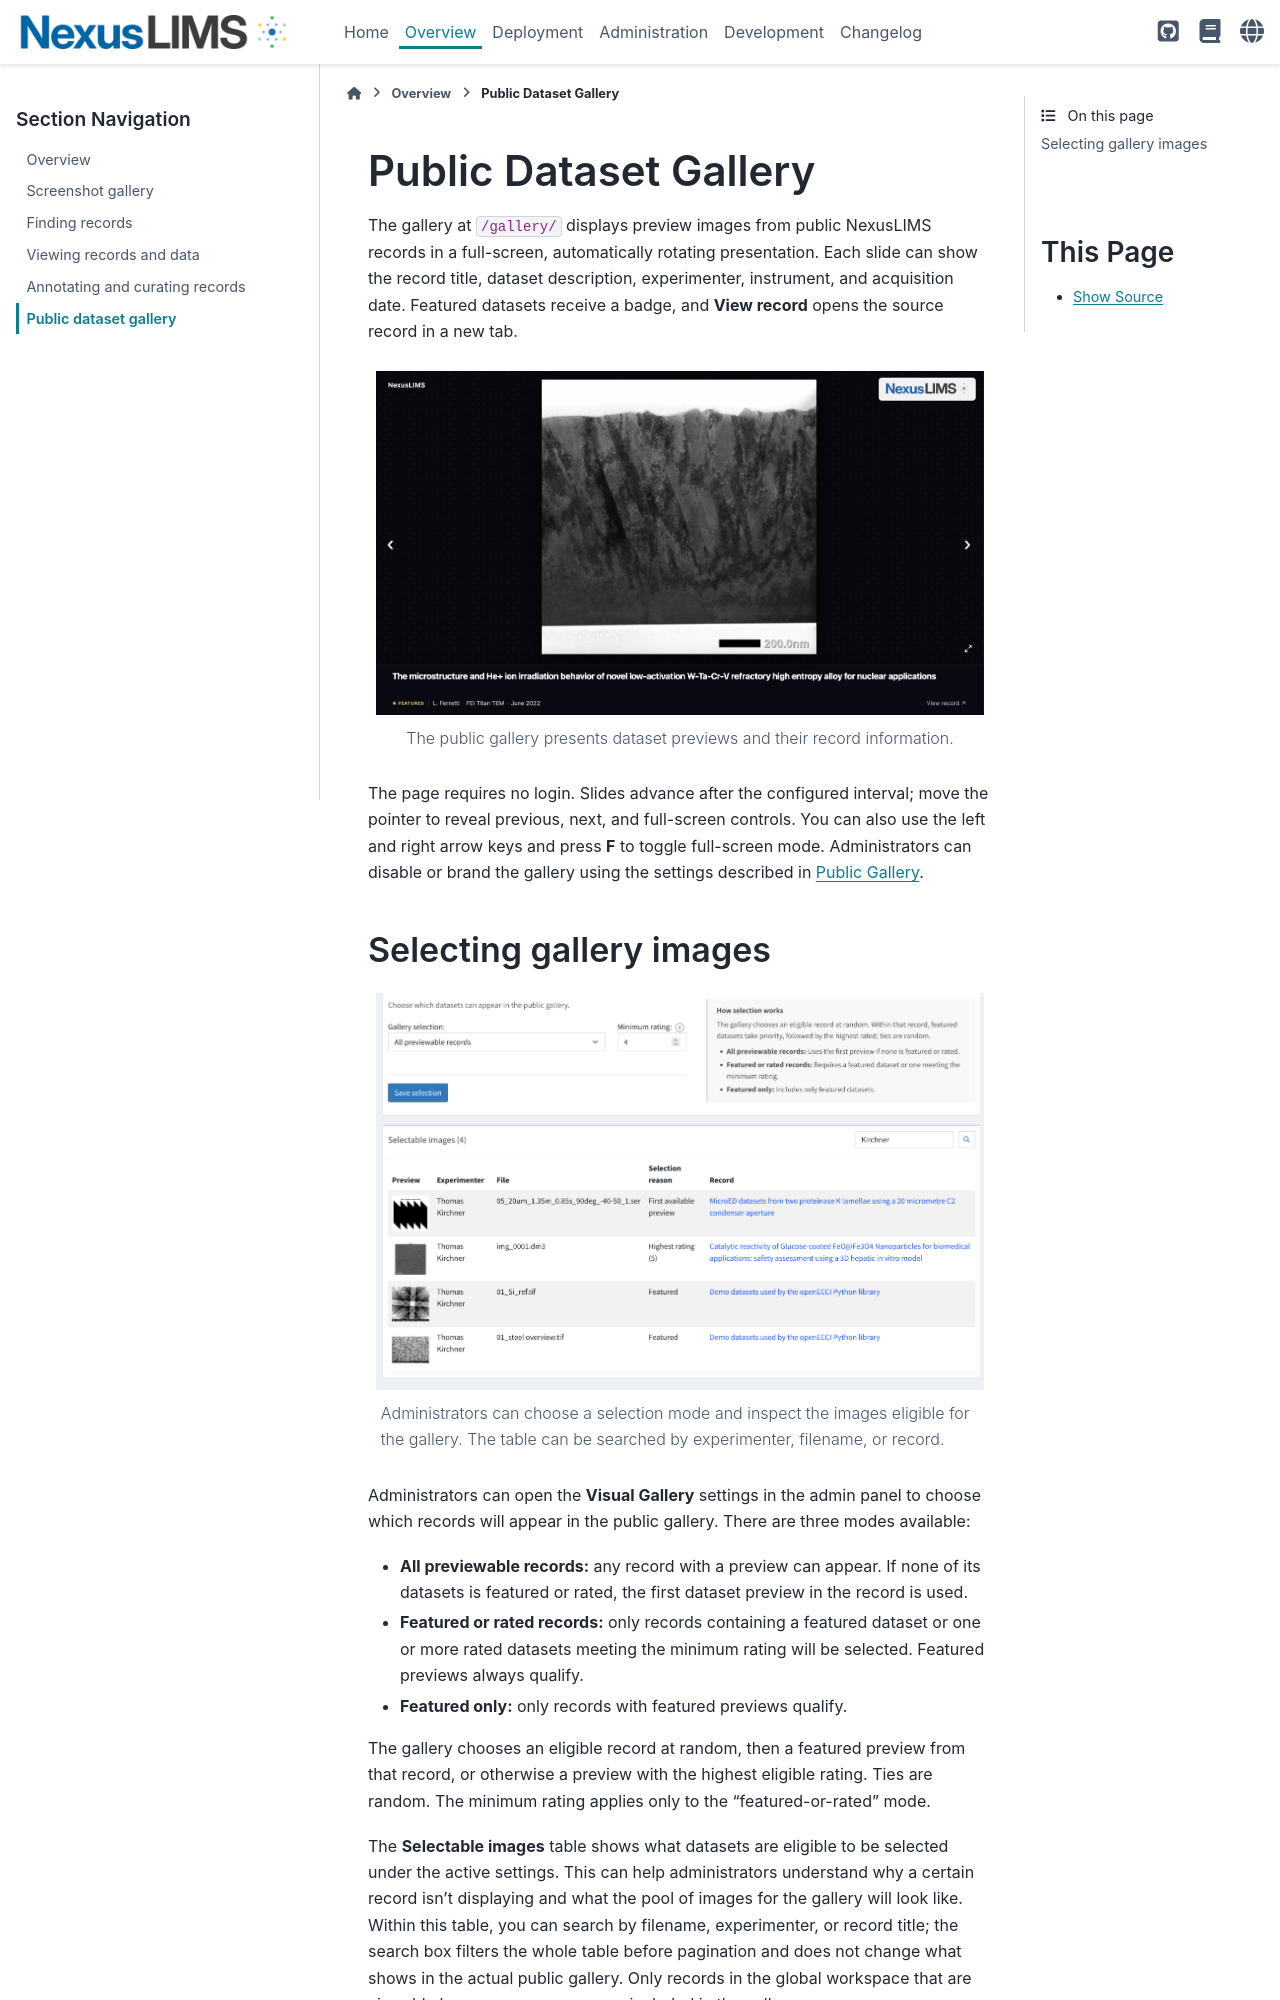

repository: datasophos/NexusLIMS-CDCS · page: latest/frontend_guide/public-gallery.html · generator: sphinx

# Public Dataset Gallery

The gallery at `/gallery/` displays preview images from public NexusLIMS records
in a full-screen, automatically rotating presentation. Each slide can show the
record title, dataset description, experimenter, instrument, and acquisition
date. Featured datasets receive a badge, and **View record** opens the source
record in a new tab.

```{figure} ../images/cdcs/16_public_gallery.png
:alt: Full-screen public dataset gallery
:width: 100%

The public gallery presents dataset previews and their record information.
```

The page requires no login. Slides advance after the configured interval; move
the pointer to reveal previous, next, and full-screen controls. You can also use
the left and right arrow keys and press **F** to toggle full-screen mode.
Administrators can disable or brand the gallery using the settings described in
{ref}`cdcs-gallery-configuration`.
